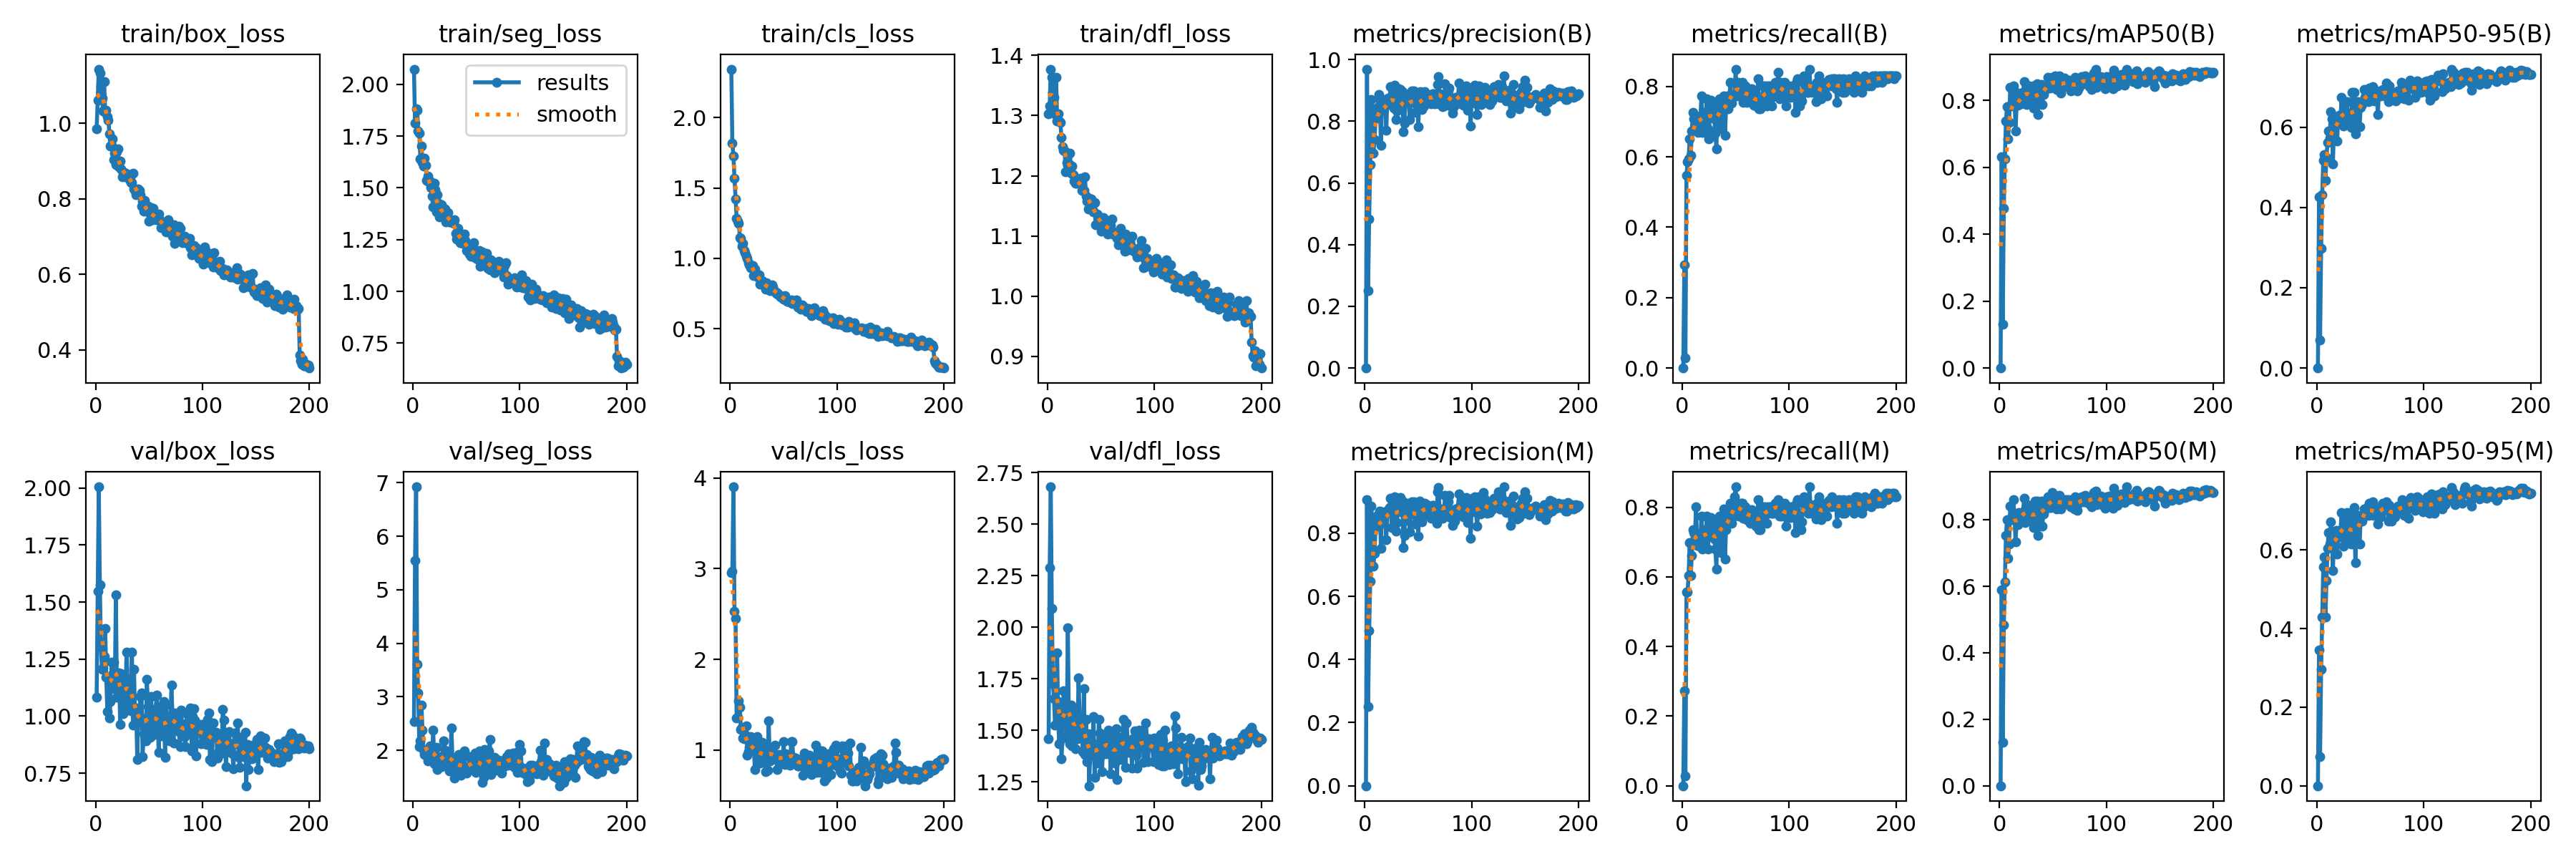

Values plotted in this chart, from the file beside it:
epoch, time, train/box_loss, train/seg_loss, train/cls_loss, train/dfl_loss, metrics/precision(B), metrics/recall(B), metrics/mAP50(B), metrics/mAP50-95(B), metrics/precision(M), metrics/recall(M), metrics/mAP50(M), metrics/mAP50-95(M), val/box_loss, val/seg_loss, val/cls_loss, val/dfl_loss, lr/pg0, lr/pg1, lr/pg2
1, 11.11, 0.9861, 2.074, 2.345, 1.303, 0, 0, 0, 0, 0, 0, 0, 0, 1.084, 2.531, 2.954, 1.459, 0.0006533, 0.0006533, 0.0006533
2, 19.06, 1.061, 1.812, 1.818, 1.316, 0.9688, 0.2924, 0.6315, 0.4262, 0.9062, 0.2736, 0.5888, 0.345, 1.546, 5.547, 2.97, 2.29, 0.001313, 0.001313, 0.001313
3, 25.68, 1.143, 1.883, 1.728, 1.377, 0.25, 0.0283, 0.1316, 0.06898, 0.25, 0.0283, 0.1316, 0.07328, 2.005, 6.922, 3.903, 2.68, 0.001967, 0.001967, 0.001967
4, 32.39, 1.134, 1.874, 1.567, 1.364, 0.4833, 0.5472, 0.4775, 0.2972, 0.4917, 0.5566, 0.4845, 0.2974, 1.576, 3.601, 2.53, 2.089, 0.00197, 0.00197, 0.00197
5, 38.8, 1.099, 1.776, 1.423, 1.339, 0.6584, 0.5849, 0.6249, 0.4317, 0.6484, 0.5566, 0.6137, 0.4289, 1.304, 3.071, 2.449, 1.727, 0.00196, 0.00196, 0.00196
6, 45.3, 1.066, 1.765, 1.286, 1.33, 0.8709, 0.5943, 0.7393, 0.5181, 0.8863, 0.6038, 0.754, 0.5574, 1.204, 2.063, 1.354, 1.655, 0.00195, 0.00195, 0.00195
7, 51.92, 1.032, 1.641, 1.262, 1.303, 0.8343, 0.6509, 0.7808, 0.5311, 0.8222, 0.6981, 0.8007, 0.5823, 1.213, 2.176, 1.363, 1.525, 0.001941, 0.001941, 0.001941
8, 59.49, 1.11, 1.703, 1.25, 1.363, 0.6956, 0.6038, 0.6858, 0.4674, 0.6956, 0.6038, 0.6835, 0.4299, 1.261, 2.849, 1.547, 1.646, 0.001931, 0.001931, 0.001931
9, 65.85, 1.028, 1.623, 1.148, 1.291, 0.7403, 0.6725, 0.7337, 0.524, 0.7369, 0.6604, 0.7277, 0.5216, 1.384, 2.37, 1.471, 1.873, 0.001921, 0.001921, 0.001921
10, 72.28, 1.035, 1.605, 1.142, 1.304, 0.8079, 0.7264, 0.8388, 0.5621, 0.8184, 0.7359, 0.8416, 0.604, 1.17, 2.001, 1.226, 1.529, 0.001911, 0.001911, 0.001911
11, 78.78, 1.018, 1.643, 1.088, 1.291, 0.8242, 0.7076, 0.7835, 0.5903, 0.8461, 0.7264, 0.8074, 0.6447, 1.02, 1.915, 1.252, 1.435, 0.001901, 0.001901, 0.001901
12, 85.4, 1.009, 1.609, 1.104, 1.288, 0.8444, 0.7166, 0.7932, 0.5722, 0.8555, 0.726, 0.8014, 0.6149, 1.167, 1.91, 1.135, 1.637, 0.001891, 0.001891, 0.001891
13, 92.42, 0.9718, 1.537, 1.054, 1.264, 0.8866, 0.717, 0.8436, 0.6386, 0.8252, 0.8019, 0.8605, 0.672, 0.9931, 1.906, 1.129, 1.36, 0.001881, 0.001881, 0.001881
14, 100, 0.9408, 1.556, 1.039, 1.248, 0.8692, 0.6898, 0.8053, 0.6203, 0.8692, 0.6898, 0.8053, 0.6436, 1.065, 1.796, 1.177, 1.463, 0.001871, 0.001871, 0.001871
15, 106.4, 0.9421, 1.529, 1.014, 1.242, 0.7225, 0.6698, 0.7085, 0.5076, 0.7533, 0.6981, 0.7337, 0.5475, 1.236, 2.023, 1.267, 1.689, 0.001861, 0.001861, 0.001861
16, 112.8, 0.9595, 1.531, 0.999, 1.241, 0.8571, 0.6793, 0.7871, 0.6011, 0.869, 0.6887, 0.7959, 0.6326, 1.184, 2.087, 0.947, 1.601, 0.001852, 0.001852, 0.001852
17, 119.3, 0.9047, 1.501, 0.9696, 1.206, 0.8621, 0.7076, 0.7858, 0.6185, 0.8621, 0.7076, 0.7858, 0.6211, 1.236, 1.937, 0.9806, 1.561, 0.001842, 0.001842, 0.001842
18, 125.3, 0.9207, 1.458, 0.9555, 1.223, 0.8542, 0.7736, 0.8211, 0.6186, 0.8542, 0.7736, 0.8211, 0.6505, 1.122, 1.859, 1.035, 1.516, 0.001832, 0.001832, 0.001832
19, 131.9, 0.8915, 1.407, 0.9337, 1.217, 0.8712, 0.6698, 0.8031, 0.5662, 0.8674, 0.6793, 0.8029, 0.5902, 1.532, 2.369, 1.149, 1.998, 0.001822, 0.001822, 0.001822
20, 139.1, 0.9253, 1.522, 0.9493, 1.22, 0.7701, 0.7266, 0.7905, 0.6279, 0.7801, 0.7361, 0.799, 0.6466, 1.083, 1.748, 1.096, 1.495, 0.001812, 0.001812, 0.001812
21, 145.5, 0.932, 1.489, 0.947, 1.237, 0.8706, 0.6981, 0.8113, 0.6302, 0.8706, 0.6981, 0.8113, 0.6504, 1.088, 1.873, 1.008, 1.435, 0.001802, 0.001802, 0.001802
22, 151.9, 0.8858, 1.382, 0.8762, 1.205, 0.8739, 0.717, 0.8232, 0.6086, 0.8739, 0.717, 0.8232, 0.6341, 1.19, 2.056, 1.074, 1.622, 0.001792, 0.001792, 0.001792
23, 158.4, 0.9004, 1.468, 0.9247, 1.216, 0.871, 0.7641, 0.8566, 0.6746, 0.8817, 0.7736, 0.8657, 0.6953, 0.9629, 1.637, 0.7846, 1.422, 0.001782, 0.001782, 0.001782
24, 164.7, 0.8797, 1.424, 0.8808, 1.202, 0.9114, 0.6793, 0.7921, 0.6189, 0.9114, 0.6793, 0.7921, 0.6414, 1.187, 1.712, 1.054, 1.559, 0.001772, 0.001772, 0.001772
25, 172.4, 0.8593, 1.361, 0.8696, 1.192, 0.8526, 0.6509, 0.7874, 0.6026, 0.8172, 0.717, 0.7992, 0.6104, 1.168, 1.884, 1.148, 1.589, 0.001762, 0.001762, 0.001762
26, 179, 0.8707, 1.373, 0.8683, 1.188, 0.8876, 0.7453, 0.841, 0.6306, 0.8764, 0.7359, 0.8338, 0.6719, 1.01, 1.689, 0.9064, 1.411, 0.001752, 0.001752, 0.001752
27, 186.6, 0.8702, 1.418, 0.8811, 1.188, 0.8431, 0.7602, 0.8373, 0.6613, 0.8535, 0.7697, 0.8437, 0.6791, 1.048, 1.695, 0.9696, 1.506, 0.001743, 0.001743, 0.001743
28, 193, 0.8585, 1.363, 0.8164, 1.193, 0.9157, 0.717, 0.8428, 0.6633, 0.9157, 0.717, 0.8428, 0.6959, 1.1, 1.85, 0.8539, 1.457, 0.001733, 0.001733, 0.001733
29, 199.4, 0.8616, 1.375, 0.8374, 1.189, 0.8061, 0.7453, 0.8159, 0.6357, 0.8061, 0.7453, 0.8137, 0.6568, 1.281, 2.172, 0.9473, 1.754, 0.001723, 0.001723, 0.001723
30, 206.3, 0.8662, 1.397, 0.8409, 1.191, 0.8333, 0.7076, 0.7973, 0.6221, 0.8333, 0.7076, 0.7973, 0.6353, 1.156, 1.997, 1.084, 1.566, 0.001713, 0.001713, 0.001713
31, 214.2, 0.858, 1.336, 0.8145, 1.195, 0.8761, 0.6672, 0.7858, 0.6128, 0.878, 0.6793, 0.7921, 0.6266, 1.03, 1.912, 1.02, 1.478, 0.001703, 0.001703, 0.001703
32, 221, 0.8504, 1.364, 0.8149, 1.176, 0.9041, 0.6226, 0.7773, 0.599, 0.9041, 0.6226, 0.7773, 0.6155, 1.161, 1.975, 0.9402, 1.559, 0.001693, 0.001693, 0.001693
33, 227.4, 0.8427, 1.379, 0.7824, 1.176, 0.903, 0.7453, 0.8463, 0.6862, 0.9144, 0.7547, 0.8559, 0.6884, 1.024, 1.7, 0.7658, 1.396, 0.001683, 0.001683, 0.001683
34, 233.8, 0.8432, 1.336, 0.8263, 1.175, 0.857, 0.7453, 0.8221, 0.6283, 0.8679, 0.7547, 0.831, 0.6603, 1.282, 1.608, 0.9991, 1.703, 0.001673, 0.001673, 0.001673
35, 240.4, 0.8679, 1.335, 0.7899, 1.198, 0.8951, 0.7641, 0.8504, 0.6869, 0.9021, 0.7736, 0.8564, 0.7088, 0.9607, 1.739, 0.7752, 1.382, 0.001663, 0.001663, 0.001663
36, 246.8, 0.8254, 1.338, 0.7989, 1.166, 0.766, 0.6793, 0.7585, 0.5825, 0.7553, 0.6698, 0.7531, 0.5686, 1.205, 2.417, 1.321, 1.552, 0.001654, 0.001654, 0.001654
37, 254.3, 0.8215, 1.338, 0.7683, 1.158, 0.7941, 0.7641, 0.8126, 0.6362, 0.7941, 0.7641, 0.8126, 0.6345, 0.9649, 1.853, 0.8803, 1.349, 0.001644, 0.001644, 0.001644
38, 260.8, 0.8108, 1.327, 0.7763, 1.144, 0.8804, 0.7641, 0.8425, 0.6636, 0.8913, 0.7736, 0.8517, 0.6892, 1.036, 1.676, 0.8953, 1.482, 0.001634, 0.001634, 0.001634
39, 267.2, 0.8243, 1.345, 0.8114, 1.163, 0.8665, 0.7736, 0.8467, 0.6583, 0.8403, 0.7941, 0.857, 0.685, 0.8091, 1.473, 0.9567, 1.23, 0.001624, 0.001624, 0.001624
40, 273.8, 0.8269, 1.281, 0.7967, 1.156, 0.8861, 0.6604, 0.7873, 0.6008, 0.8949, 0.6509, 0.781, 0.615, 1.027, 1.757, 0.976, 1.412, 0.001614, 0.001614, 0.001614
41, 279.9, 0.8226, 1.252, 0.7654, 1.162, 0.8667, 0.7359, 0.8172, 0.6496, 0.8667, 0.7359, 0.8172, 0.6795, 0.9997, 1.703, 0.9085, 1.382, 0.001604, 0.001604, 0.001604
42, 286.4, 0.8104, 1.303, 0.765, 1.144, 0.8054, 0.7736, 0.8282, 0.6557, 0.8054, 0.7736, 0.8282, 0.6745, 1.086, 1.842, 1.058, 1.437, 0.001594, 0.001594, 0.001594
43, 293.8, 0.7817, 1.272, 0.7489, 1.14, 0.8676, 0.7359, 0.8415, 0.6643, 0.8706, 0.7619, 0.8479, 0.6865, 1.103, 1.916, 0.9324, 1.565, 0.001584, 0.001584, 0.001584
44, 300.1, 0.7943, 1.236, 0.7547, 1.156, 0.8989, 0.7547, 0.8416, 0.6936, 0.8989, 0.7547, 0.8416, 0.7053, 0.8232, 1.602, 0.7891, 1.27, 0.001574, 0.001574, 0.001574
45, 306.4, 0.7674, 1.235, 0.74, 1.119, 0.86, 0.8113, 0.8694, 0.6748, 0.86, 0.8113, 0.8694, 0.7043, 0.9221, 1.528, 0.8716, 1.373, 0.001564, 0.001564, 0.001564
46, 313, 0.7954, 1.261, 0.7412, 1.136, 0.8986, 0.7529, 0.8396, 0.677, 0.8986, 0.7529, 0.8396, 0.6969, 0.9461, 1.721, 0.9553, 1.359, 0.001554, 0.001554, 0.001554
47, 319.4, 0.77, 1.233, 0.7225, 1.135, 0.8283, 0.7736, 0.8372, 0.6939, 0.8283, 0.7736, 0.8372, 0.7078, 0.8914, 1.707, 0.8954, 1.341, 0.001545, 0.001545, 0.001545
48, 326.2, 0.7683, 1.276, 0.7315, 1.124, 0.881, 0.7736, 0.8381, 0.6627, 0.881, 0.7736, 0.8381, 0.6875, 1.161, 1.987, 0.8957, 1.553, 0.001535, 0.001535, 0.001535
49, 333.6, 0.7806, 1.244, 0.7219, 1.131, 0.8624, 0.7736, 0.8686, 0.6973, 0.8459, 0.8288, 0.8818, 0.7192, 1.043, 1.613, 0.8725, 1.485, 0.001525, 0.001525, 0.001525
50, 340.1, 0.7411, 1.199, 0.707, 1.108, 0.7826, 0.8491, 0.8621, 0.6684, 0.7913, 0.8585, 0.8678, 0.6901, 0.9296, 1.575, 1.095, 1.378, 0.001515, 0.001515, 0.001515
51, 346.6, 0.7595, 1.219, 0.7321, 1.118, 0.8913, 0.7736, 0.8523, 0.6685, 0.9022, 0.783, 0.8589, 0.6971, 0.9079, 1.607, 0.8411, 1.297, 0.001505, 0.001505, 0.001505
52, 353.1, 0.7772, 1.203, 0.7043, 1.13, 0.8958, 0.8113, 0.8732, 0.7001, 0.8958, 0.8113, 0.8733, 0.7231, 1.084, 1.623, 0.9573, 1.435, 0.001495, 0.001495, 0.001495
53, 359.7, 0.7439, 1.179, 0.6948, 1.119, 0.8367, 0.7736, 0.8323, 0.6817, 0.8367, 0.7736, 0.8326, 0.6885, 0.9683, 1.881, 0.9212, 1.449, 0.001485, 0.001485, 0.001485
54, 367.8, 0.7746, 1.17, 0.6938, 1.123, 0.8929, 0.7868, 0.8498, 0.6654, 0.8929, 0.7868, 0.8498, 0.6895, 1.011, 1.854, 0.8937, 1.466, 0.001475, 0.001475, 0.001475
55, 374.4, 0.75, 1.19, 0.6963, 1.109, 0.8496, 0.7991, 0.8528, 0.6885, 0.8555, 0.8113, 0.8581, 0.7095, 0.9188, 1.666, 0.8414, 1.386, 0.001465, 0.001465, 0.001465
56, 381, 0.7478, 1.209, 0.6894, 1.104, 0.8958, 0.8113, 0.8733, 0.6886, 0.8958, 0.8113, 0.8733, 0.7029, 0.9939, 1.732, 0.8324, 1.437, 0.001455, 0.001455, 0.001455
57, 387.3, 0.7445, 1.236, 0.7045, 1.11, 0.8679, 0.7547, 0.8221, 0.6322, 0.8717, 0.769, 0.833, 0.6666, 1.093, 1.746, 1.097, 1.499, 0.001446, 0.001446, 0.001446
58, 393.8, 0.7521, 1.163, 0.6772, 1.112, 0.8804, 0.7641, 0.8479, 0.6776, 0.8913, 0.7736, 0.8547, 0.706, 1.04, 1.947, 1.096, 1.479, 0.001436, 0.001436, 0.001436
59, 400.3, 0.7603, 1.171, 0.7012, 1.117, 0.8763, 0.8019, 0.8478, 0.691, 0.8763, 0.8019, 0.8478, 0.7039, 0.8399, 1.592, 0.9233, 1.288, 0.001426, 0.001426, 0.001426
60, 408, 0.7441, 1.154, 0.6894, 1.128, 0.8753, 0.7547, 0.8415, 0.6776, 0.8862, 0.7641, 0.8479, 0.6851, 0.9659, 1.865, 0.8547, 1.422, 0.001416, 0.001416, 0.001416
... 140 more rows
